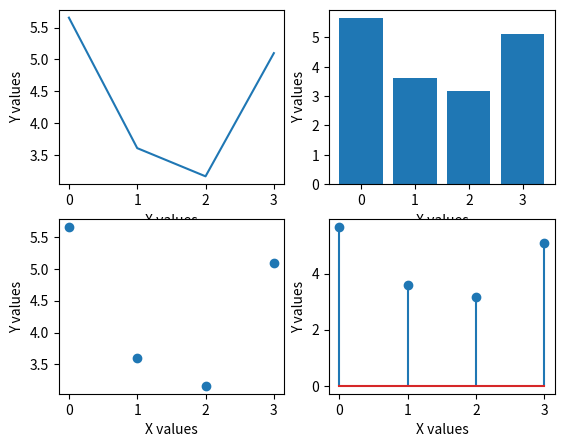

This figure's Python source:
import numpy as np
import matplotlib.pyplot as plt
fig=plt.figure()
a=np.array([4+4j,2-3j,3-1j,1+5j])
y=np.linspace(0,3,4,dtype=int)
x=abs(a)
plt.subplots_adjust(left=0.125, bottom=0.1, right=0.9, top=0.9, wspace=0.2, hspace=0.2)
plt.subplot(2,2,1)
plt.plot(y,x)
plt.xlabel("X values")
plt.ylabel("Y values")

plt.subplot(2,2,2)
plt.bar(y,x)
plt.xlabel("X values")
plt.ylabel("Y values")

plt.subplot(2,2,3)
plt.scatter(y,x)
plt.xlabel("X values")
plt.ylabel("Y values")

plt.subplot(2,2,4)
plt.stem(y,x)
plt.xlabel("X values")
plt.ylabel("Y values")

